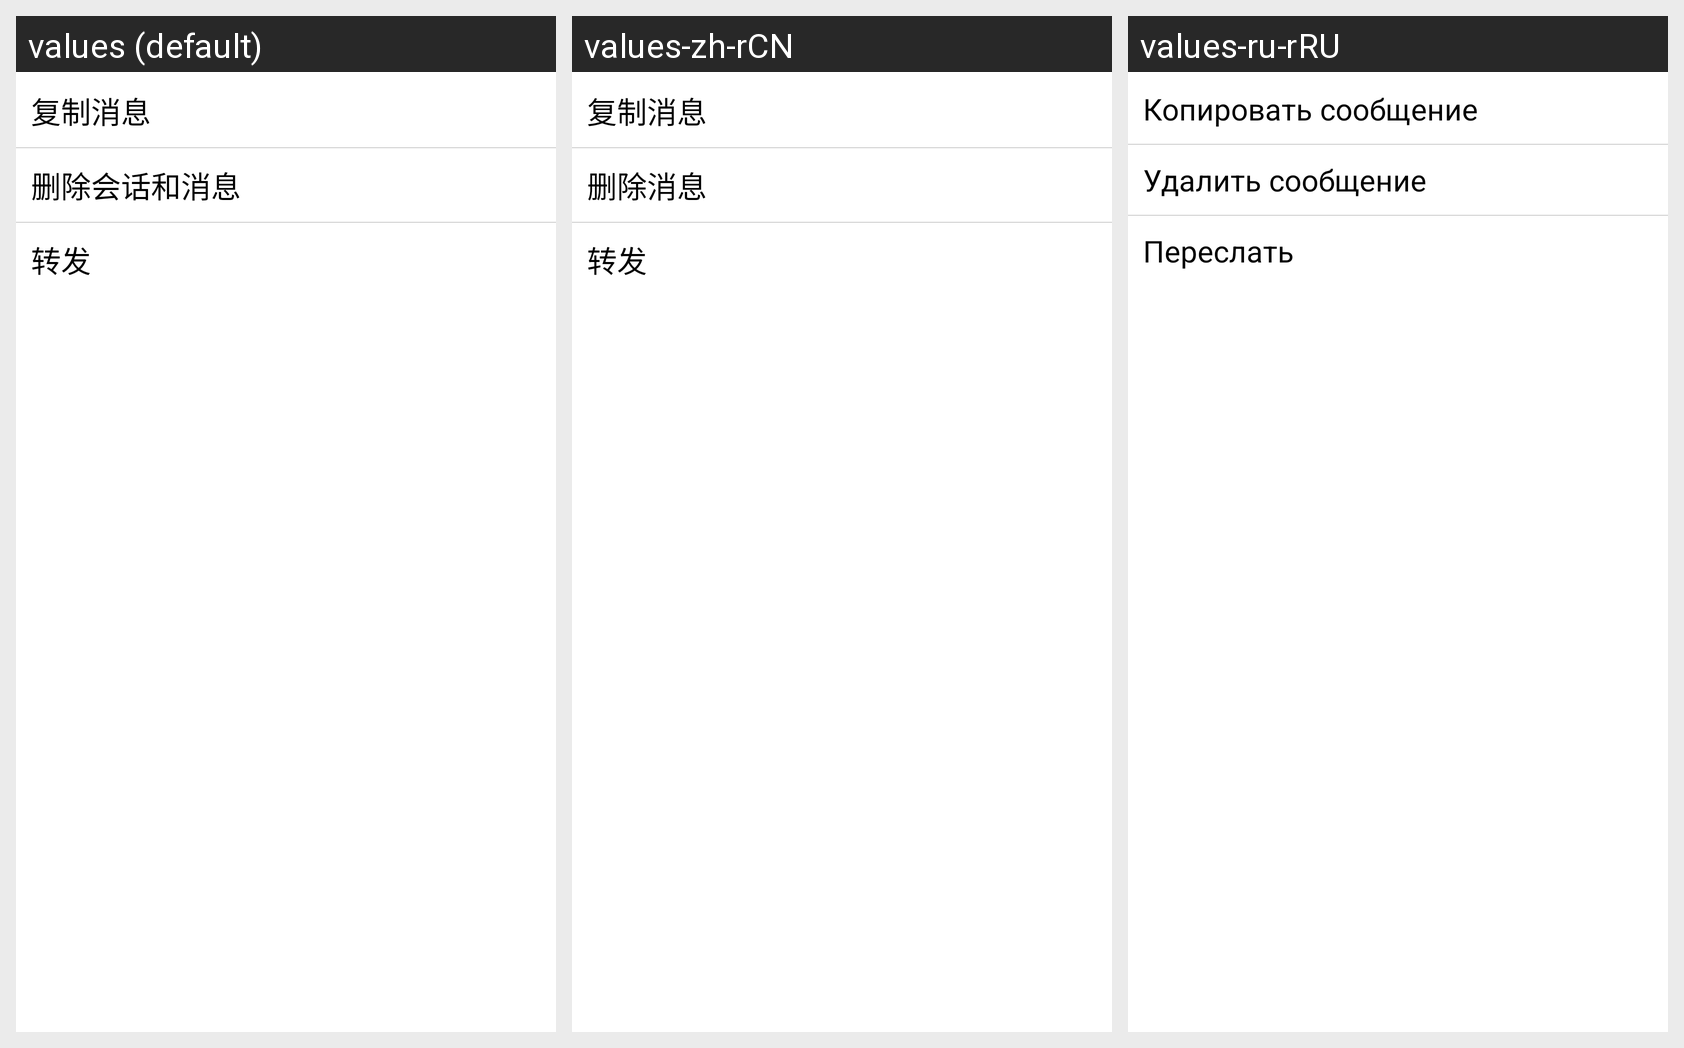

The same Android screen rendered under several of its app's locales, left to right. List the strings drawn on it with the default value and each locale's translation.
Android screen res/layout/context_menu_for_text.xml rendered under 3 locales, left to right: values (default), values-zh-rCN, values-ru-rRU. Device: Nexus 5 (rendered at 1080×1920; each locale shown at half size, 540×960, under a caption strip naming it); theme Theme.MaterialComponents.DayNight.NoActionBar.
Strings drawn on this screen, with the default value and each locale's value (text and hints the layout hard-codes, and strings that could not be matched under every locale, appear in the picture but are not listed):

copy_message
  values: 复制消息
  values-zh-rCN: 复制消息
  values-ru-rRU: Копировать сообщение

delete_message
  values: 删除会话和消息
  values-zh-rCN: 删除消息
  values-ru-rRU: Удалить сообщение

forward
  values: 转发
  values-zh-rCN: 转发
  values-ru-rRU: Переслать
